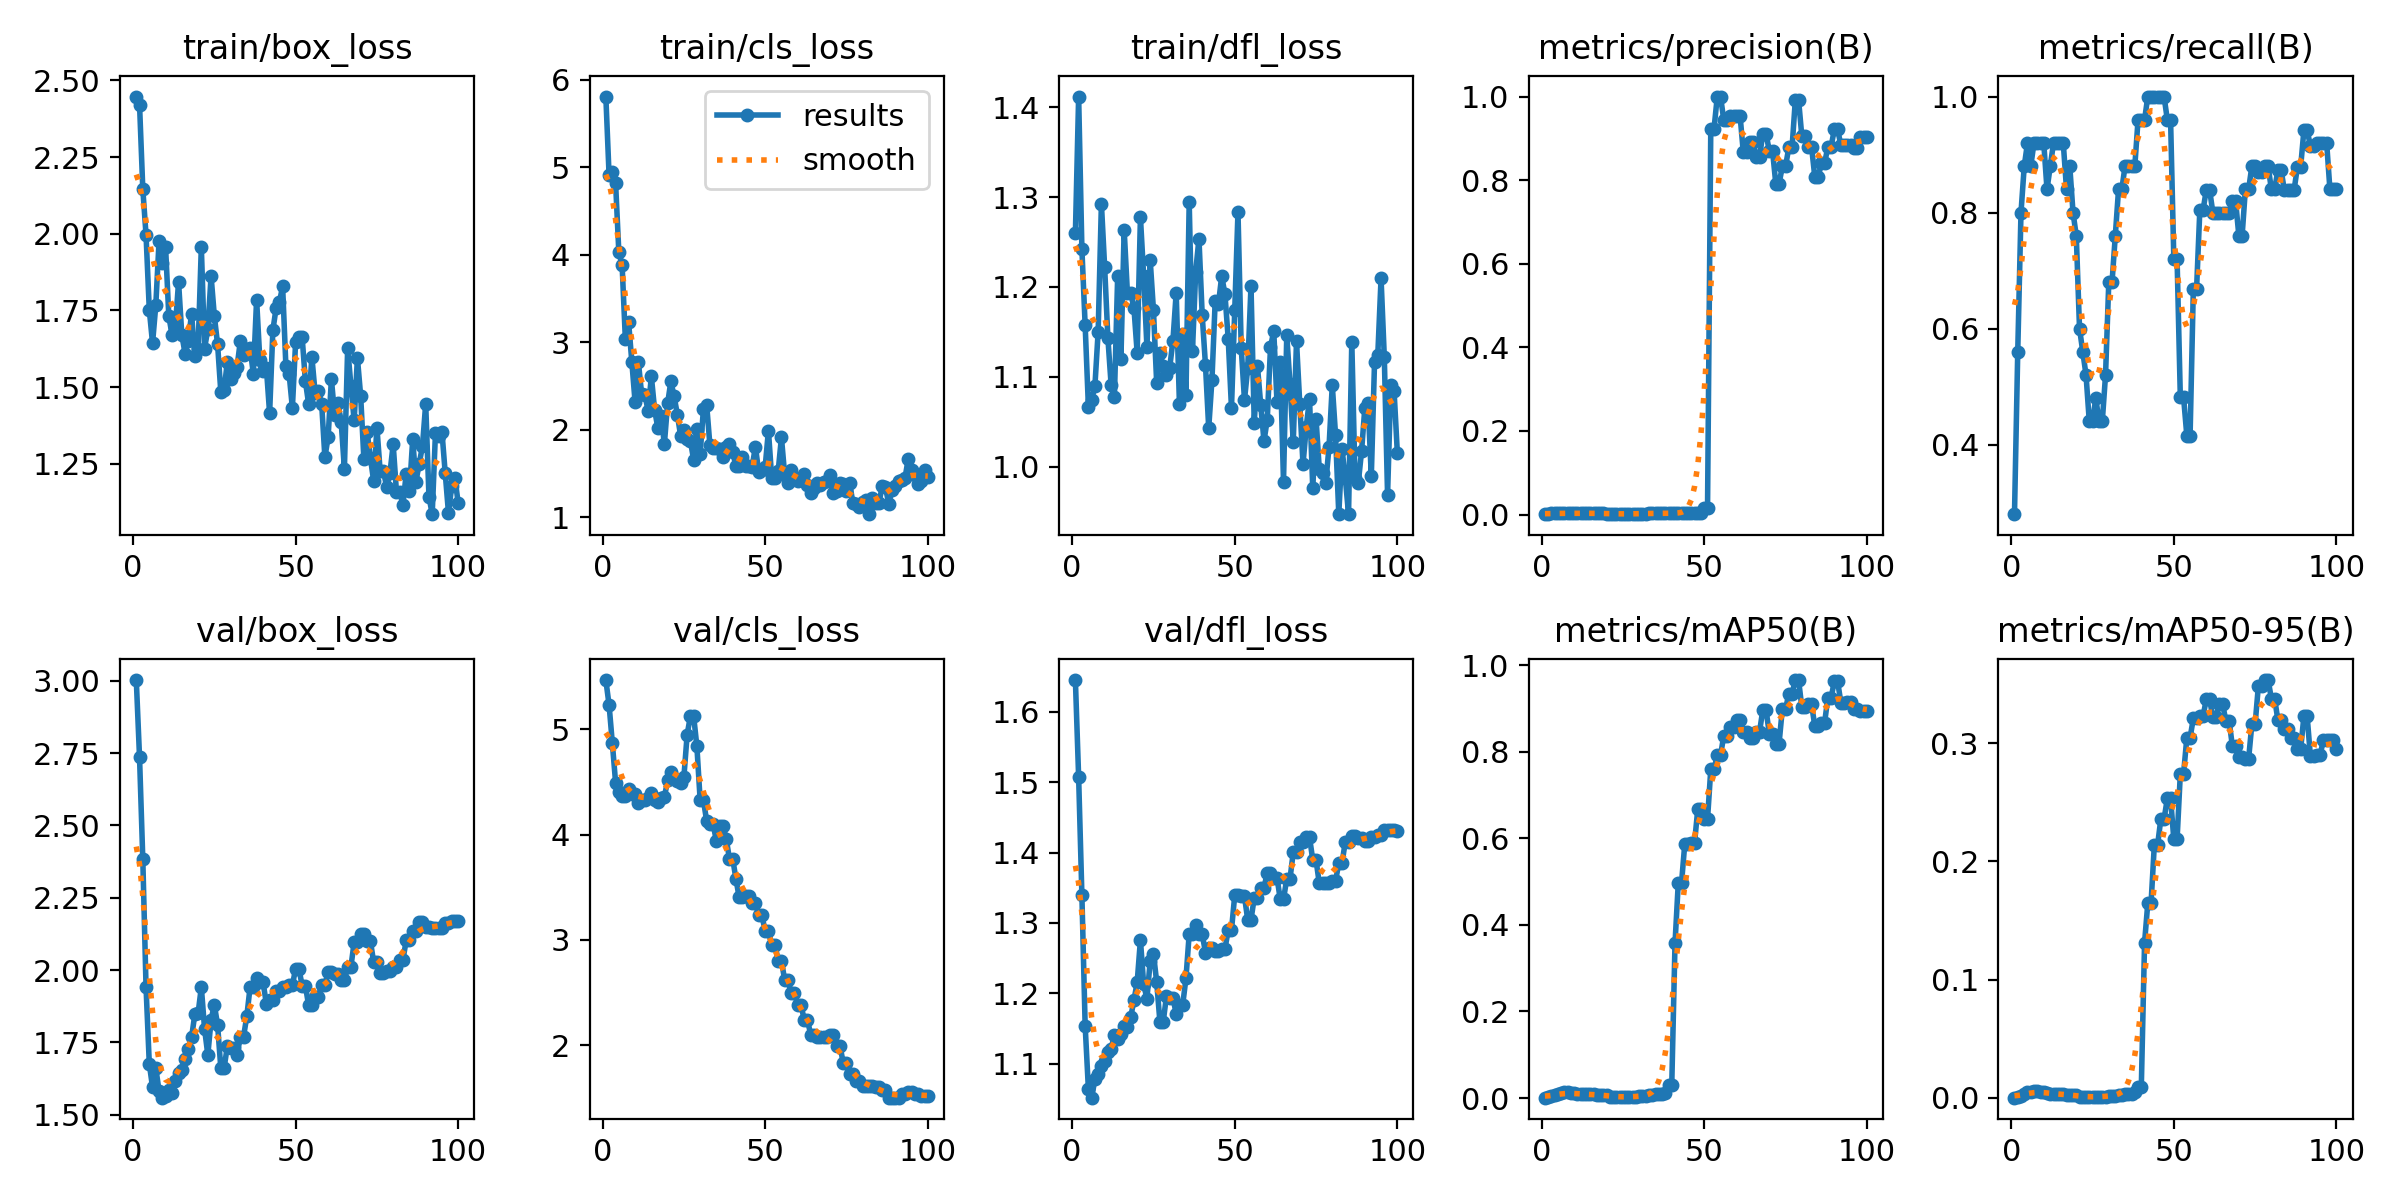

Source data for this figure (header and first rows):
epoch, time, train/box_loss, train/cls_loss, train/dfl_loss, metrics/precision(B), metrics/recall(B), metrics/mAP50(B), metrics/mAP50-95(B), val/box_loss, val/cls_loss, val/dfl_loss, lr/pg0, lr/pg1, lr/pg2
1, 19.28, 2.447, 5.809, 1.26, 0.00093, 0.28, 0.00086, 0.00021, 3.002, 5.468, 1.645, 2e-05, 2e-05, 2e-05
2, 38.42, 2.421, 4.906, 1.412, 0.00187, 0.56, 0.00221, 0.00062, 2.735, 5.23, 1.507, 5.9406e-05, 5.9406e-05, 5.9406e-05
3, 58.01, 2.146, 4.945, 1.242, 0.00267, 0.8, 0.00404, 0.00147, 2.384, 4.867, 1.339, 9.802e-05, 9.802e-05, 9.802e-05
4, 75.45, 1.996, 4.819, 1.158, 0.00293, 0.88, 0.00725, 0.00298, 1.94, 4.494, 1.154, 0.0001358, 0.0001358, 0.0001358
5, 96.81, 1.752, 4.026, 1.067, 0.00307, 0.92, 0.01038, 0.00471, 1.676, 4.405, 1.064, 0.0001729, 0.0001729, 0.0001729
6, 114.7, 1.643, 3.884, 1.074, 0.00293, 0.88, 0.0119, 0.00524, 1.594, 4.364, 1.052, 0.0002091, 0.0002091, 0.0002091
7, 131.4, 1.767, 3.035, 1.09, 0.00307, 0.92, 0.01344, 0.00601, 1.661, 4.362, 1.078, 0.0002446, 0.0002446, 0.0002446
8, 147.6, 1.975, 3.227, 1.15, 0.00307, 0.92, 0.01286, 0.00598, 1.582, 4.43, 1.086, 0.0002792, 0.0002792, 0.0002792
9, 163.6, 1.903, 2.772, 1.293, 0.00307, 0.92, 0.01227, 0.0053, 1.559, 4.388, 1.096, 0.0003131, 0.0003131, 0.0003131
10, 180.1, 1.958, 2.313, 1.222, 0.00307, 0.92, 0.01152, 0.00481, 1.565, 4.39, 1.104, 0.0003461, 0.0003461, 0.0003461
11, 196.3, 1.732, 2.776, 1.143, 0.0028, 0.84, 0.00907, 0.00379, 1.584, 4.297, 1.117, 0.0003784, 0.0003784, 0.0003784
12, 212.8, 1.67, 2.408, 1.091, 0.00293, 0.88, 0.00823, 0.00326, 1.574, 4.33, 1.122, 0.0004099, 0.0004099, 0.0004099
13, 230.6, 1.696, 2.4, 1.078, 0.00307, 0.92, 0.00914, 0.00356, 1.617, 4.333, 1.141, 0.0004406, 0.0004406, 0.0004406
14, 246.8, 1.843, 2.214, 1.212, 0.00307, 0.92, 0.0084, 0.00353, 1.645, 4.347, 1.135, 0.0004705, 0.0004705, 0.0004705
15, 263.2, 1.67, 2.609, 1.12, 0.00307, 0.92, 0.00826, 0.00327, 1.656, 4.392, 1.143, 0.0004996, 0.0004996, 0.0004996
16, 279.3, 1.609, 2.226, 1.264, 0.00307, 0.92, 0.00836, 0.00306, 1.693, 4.324, 1.153, 0.0005279, 0.0005279, 0.0005279
17, 295.7, 1.652, 2.017, 1.193, 0.0028, 0.84, 0.00757, 0.00277, 1.727, 4.314, 1.152, 0.0005555, 0.0005555, 0.0005555
18, 312.1, 1.739, 2.153, 1.193, 0.00293, 0.88, 0.00805, 0.00265, 1.767, 4.349, 1.166, 0.0005822, 0.0005822, 0.0005822
19, 328.1, 1.6, 1.836, 1.177, 0.00267, 0.8, 0.00694, 0.00223, 1.847, 4.355, 1.19, 0.0006081, 0.0006081, 0.0006081
20, 344.2, 1.625, 2.301, 1.127, 0.00253, 0.76, 0.00617, 0.00212, 1.85, 4.515, 1.216, 0.0006333, 0.0006333, 0.0006333
21, 360.5, 1.957, 2.551, 1.278, 0.002, 0.6, 0.00318, 0.00119, 1.941, 4.59, 1.276, 0.0006576, 0.0006576, 0.0006576
22, 376.6, 1.626, 2.379, 1.212, 0.00187, 0.56, 0.00266, 0.00086, 1.796, 4.537, 1.213, 0.0006812, 0.0006812, 0.0006812
23, 392.6, 1.689, 2.171, 1.133, 0.00173, 0.52, 0.00241, 0.00072, 1.706, 4.507, 1.193, 0.000704, 0.000704, 0.000704
24, 408.5, 1.862, 1.928, 1.23, 0.00147, 0.44, 0.00221, 0.0007, 1.828, 4.492, 1.246, 0.000726, 0.000726, 0.000726
25, 425.6, 1.732, 1.993, 1.175, 0.00147, 0.44, 0.00224, 0.00072, 1.88, 4.546, 1.257, 0.0007472, 0.0007472, 0.0007472
26, 441.4, 1.639, 1.894, 1.093, 0.0016, 0.48, 0.00254, 0.0008, 1.81, 4.947, 1.216, 0.0007675, 0.0007675, 0.0007675
27, 457.7, 1.483, 1.873, 1.126, 0.00147, 0.44, 0.00221, 0.00081, 1.66, 5.126, 1.159, 0.0007872, 0.0007872, 0.0007872
28, 473.7, 1.49, 1.655, 1.112, 0.00147, 0.44, 0.00221, 0.00081, 1.66, 5.126, 1.159, 0.000806, 0.000806, 0.000806
29, 490, 1.583, 2.011, 1.103, 0.00173, 0.52, 0.00283, 0.00097, 1.737, 4.837, 1.196, 0.000824, 0.000824, 0.000824
30, 505.9, 1.528, 1.718, 1.11, 0.00227, 0.68, 0.00444, 0.00167, 1.731, 4.328, 1.193, 0.0008412, 0.0008412, 0.0008412
31, 521.5, 1.545, 2.232, 1.14, 0.00227, 0.68, 0.00444, 0.00167, 1.731, 4.328, 1.193, 0.0008577, 0.0008577, 0.0008577
32, 537.4, 1.566, 2.286, 1.194, 0.00253, 0.76, 0.00503, 0.00204, 1.706, 4.13, 1.171, 0.0008733, 0.0008733, 0.0008733
33, 553.5, 1.651, 1.824, 1.069, 0.0028, 0.84, 0.00666, 0.00266, 1.77, 4.099, 1.184, 0.0008882, 0.0008882, 0.0008882
34, 569.5, 1.604, 1.789, 1.148, 0.0028, 0.84, 0.00666, 0.00266, 1.77, 4.099, 1.184, 0.0009022, 0.0009022, 0.0009022
35, 585.2, 1.624, 1.792, 1.08, 0.00293, 0.88, 0.0085, 0.00294, 1.842, 3.938, 1.221, 0.0009155, 0.0009155, 0.0009155
36, 601.2, 1.626, 1.773, 1.295, 0.00293, 0.88, 0.0089, 0.00342, 1.941, 4.085, 1.284, 0.000928, 0.000928, 0.000928
37, 617, 1.543, 1.687, 1.129, 0.00293, 0.88, 0.0089, 0.00342, 1.941, 4.085, 1.284, 0.0009397, 0.0009397, 0.0009397
38, 633.2, 1.785, 1.797, 1.217, 0.00293, 0.88, 0.01191, 0.00469, 1.974, 3.963, 1.296, 0.0009505, 0.0009505, 0.0009505
39, 648.9, 1.587, 1.835, 1.254, 0.0032, 0.96, 0.03062, 0.00924, 1.957, 3.773, 1.284, 0.0009607, 0.0009607, 0.0009607
40, 664.7, 1.553, 1.747, 1.169, 0.0032, 0.96, 0.03062, 0.00924, 1.957, 3.773, 1.284, 0.00097, 0.00097, 0.00097
41, 680.7, 1.564, 1.581, 1.113, 0.0032, 0.96, 0.357, 0.1312, 1.883, 3.582, 1.258, 0.0009785, 0.0009785, 0.0009785
42, 696.5, 1.415, 1.589, 1.043, 0.00333, 1, 0.4965, 0.1648, 1.895, 3.403, 1.265, 0.0009862, 0.0009862, 0.0009862
43, 712.6, 1.685, 1.691, 1.097, 0.00333, 1, 0.4965, 0.1648, 1.895, 3.403, 1.265, 0.0009931, 0.0009931, 0.0009931
44, 728.6, 1.758, 1.59, 1.185, 0.00333, 1, 0.5866, 0.2137, 1.929, 3.421, 1.26, 0.0009993, 0.0009993, 0.0009993
45, 744.5, 1.776, 1.583, 1.181, 0.00333, 1, 0.5866, 0.2137, 1.929, 3.421, 1.26, 0.001005, 0.001005, 0.001005
46, 760.5, 1.829, 1.578, 1.212, 0.00333, 1, 0.5887, 0.2357, 1.942, 3.355, 1.263, 0.001009, 0.001009, 0.001009
47, 776.6, 1.569, 1.807, 1.192, 0.00333, 1, 0.5887, 0.2357, 1.942, 3.355, 1.263, 0.001013, 0.001013, 0.001013
48, 792.8, 1.542, 1.516, 1.142, 0.0032, 0.96, 0.6674, 0.2532, 1.947, 3.234, 1.29, 0.001016, 0.001016, 0.001016
49, 808.8, 1.432, 1.54, 1.065, 0.0032, 0.96, 0.6674, 0.2532, 1.947, 3.234, 1.29, 0.001018, 0.001018, 0.001018
50, 824.7, 1.647, 1.575, 1.174, 0.01524, 0.72, 0.6445, 0.2186, 2.005, 3.081, 1.339, 0.00102, 0.00102, 0.00102
51, 840.6, 1.664, 1.989, 1.283, 0.01524, 0.72, 0.6445, 0.2186, 2.005, 3.081, 1.339, 0.00101, 0.00101, 0.00101
52, 856.3, 1.663, 1.451, 1.132, 0.9232, 0.4812, 0.759, 0.2742, 1.946, 2.955, 1.338, 0.0009902, 0.0009902, 0.0009902
53, 872.2, 1.52, 1.443, 1.074, 0.9232, 0.4812, 0.759, 0.2742, 1.946, 2.955, 1.338, 0.0009704, 0.0009704, 0.0009704
54, 888.1, 1.445, 1.525, 1.11, 1, 0.4153, 0.7916, 0.3045, 1.878, 2.803, 1.304, 0.0009506, 0.0009506, 0.0009506
55, 905.7, 1.598, 1.911, 1.201, 1, 0.4153, 0.7916, 0.3045, 1.878, 2.803, 1.304, 0.0009308, 0.0009308, 0.0009308
56, 921.9, 1.48, 1.483, 1.049, 0.9435, 0.6691, 0.8372, 0.3209, 1.908, 2.618, 1.336, 0.000911, 0.000911, 0.000911
57, 938, 1.486, 1.388, 1.112, 0.9435, 0.6691, 0.8372, 0.3209, 1.908, 2.618, 1.336, 0.0008912, 0.0008912, 0.0008912
58, 954, 1.446, 1.535, 1.069, 0.9526, 0.8048, 0.8566, 0.323, 1.948, 2.496, 1.35, 0.0008714, 0.0008714, 0.0008714
59, 970.2, 1.271, 1.442, 1.029, 0.9526, 0.8048, 0.8566, 0.323, 1.948, 2.496, 1.35, 0.0008516, 0.0008516, 0.0008516
60, 986.2, 1.338, 1.418, 1.053, 0.9545, 0.8393, 0.8727, 0.337, 1.994, 2.386, 1.371, 0.0008318, 0.0008318, 0.0008318
... 40 more rows
